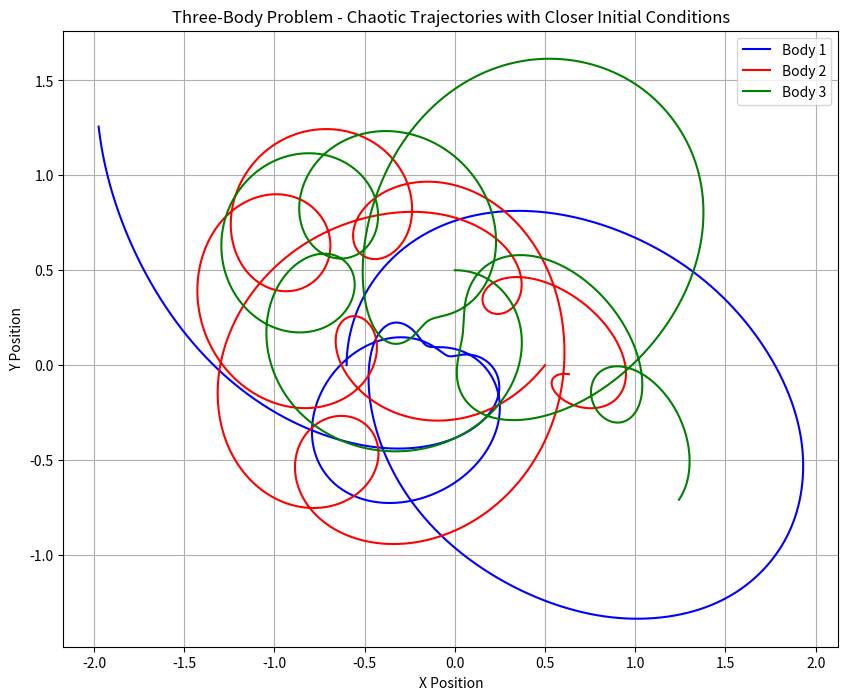

The script that saved this image:
import numpy as np
import matplotlib.pyplot as plt
from scipy.integrate import solve_ivp

# Gravitational constant (arbitrary units)
G = 1

# Define masses of the three bodies
m1, m2, m3 = 1.0, 1.0, 1.0  # masses of the three bodies

# Updated initial conditions with closer positions for more interaction
# Positions (x, y) and velocities (vx, vy) for each body
initial_state = [
    -0.6, 0.0,   # Body 1 position
     0.5, 0.0,   # Body 2 position
     0.0, 0.5,   # Body 3 position
    0.0, 1.2,    # Body 1 velocity
   -1.0, -1.2,   # Body 2 velocity
    1.0, 0.0     # Body 3 velocity
]

# Define the differential equations for the three-body system
def three_body(t, state):
    x1, y1, x2, y2, x3, y3, vx1, vy1, vx2, vy2, vx3, vy3 = state

    # Distances between bodies
    r12 = np.sqrt((x2 - x1)**2 + (y2 - y1)**2)
    r13 = np.sqrt((x3 - x1)**2 + (y3 - y1)**2)
    r23 = np.sqrt((x3 - x2)**2 + (y3 - y2)**2)

    # Accelerations due to gravity
    ax1 = G * m2 * (x2 - x1) / r12**3 + G * m3 * (x3 - x1) / r13**3
    ay1 = G * m2 * (y2 - y1) / r12**3 + G * m3 * (y3 - y1) / r13**3
    ax2 = G * m1 * (x1 - x2) / r12**3 + G * m3 * (x3 - x2) / r23**3
    ay2 = G * m1 * (y1 - y2) / r12**3 + G * m3 * (y3 - y2) / r23**3
    ax3 = G * m1 * (x1 - x3) / r13**3 + G * m2 * (x2 - x3) / r23**3
    ay3 = G * m1 * (y1 - y3) / r13**3 + G * m2 * (y2 - y3) / r23**3

    # Return derivatives
    return [vx1, vy1, vx2, vy2, vx3, vy3, ax1, ay1, ax2, ay2, ax3, ay3]

# Time range for simulation
t_span = (0, 20)
t_eval = np.linspace(*t_span, 5000)

# Solve the system
solution = solve_ivp(three_body, t_span, initial_state, t_eval=t_eval)

# Extract positions for plotting
x1, y1 = solution.y[0], solution.y[1]
x2, y2 = solution.y[2], solution.y[3]
x3, y3 = solution.y[4], solution.y[5]

# Plot the results
plt.figure(figsize=(10, 8))
plt.plot(x1, y1, label='Body 1', color='blue')
plt.plot(x2, y2, label='Body 2', color='red')
plt.plot(x3, y3, label='Body 3', color='green')
plt.xlabel("X Position")
plt.ylabel("Y Position")
plt.title("Three-Body Problem - Chaotic Trajectories with Closer Initial Conditions")
plt.legend()
plt.grid()
plt.show()
